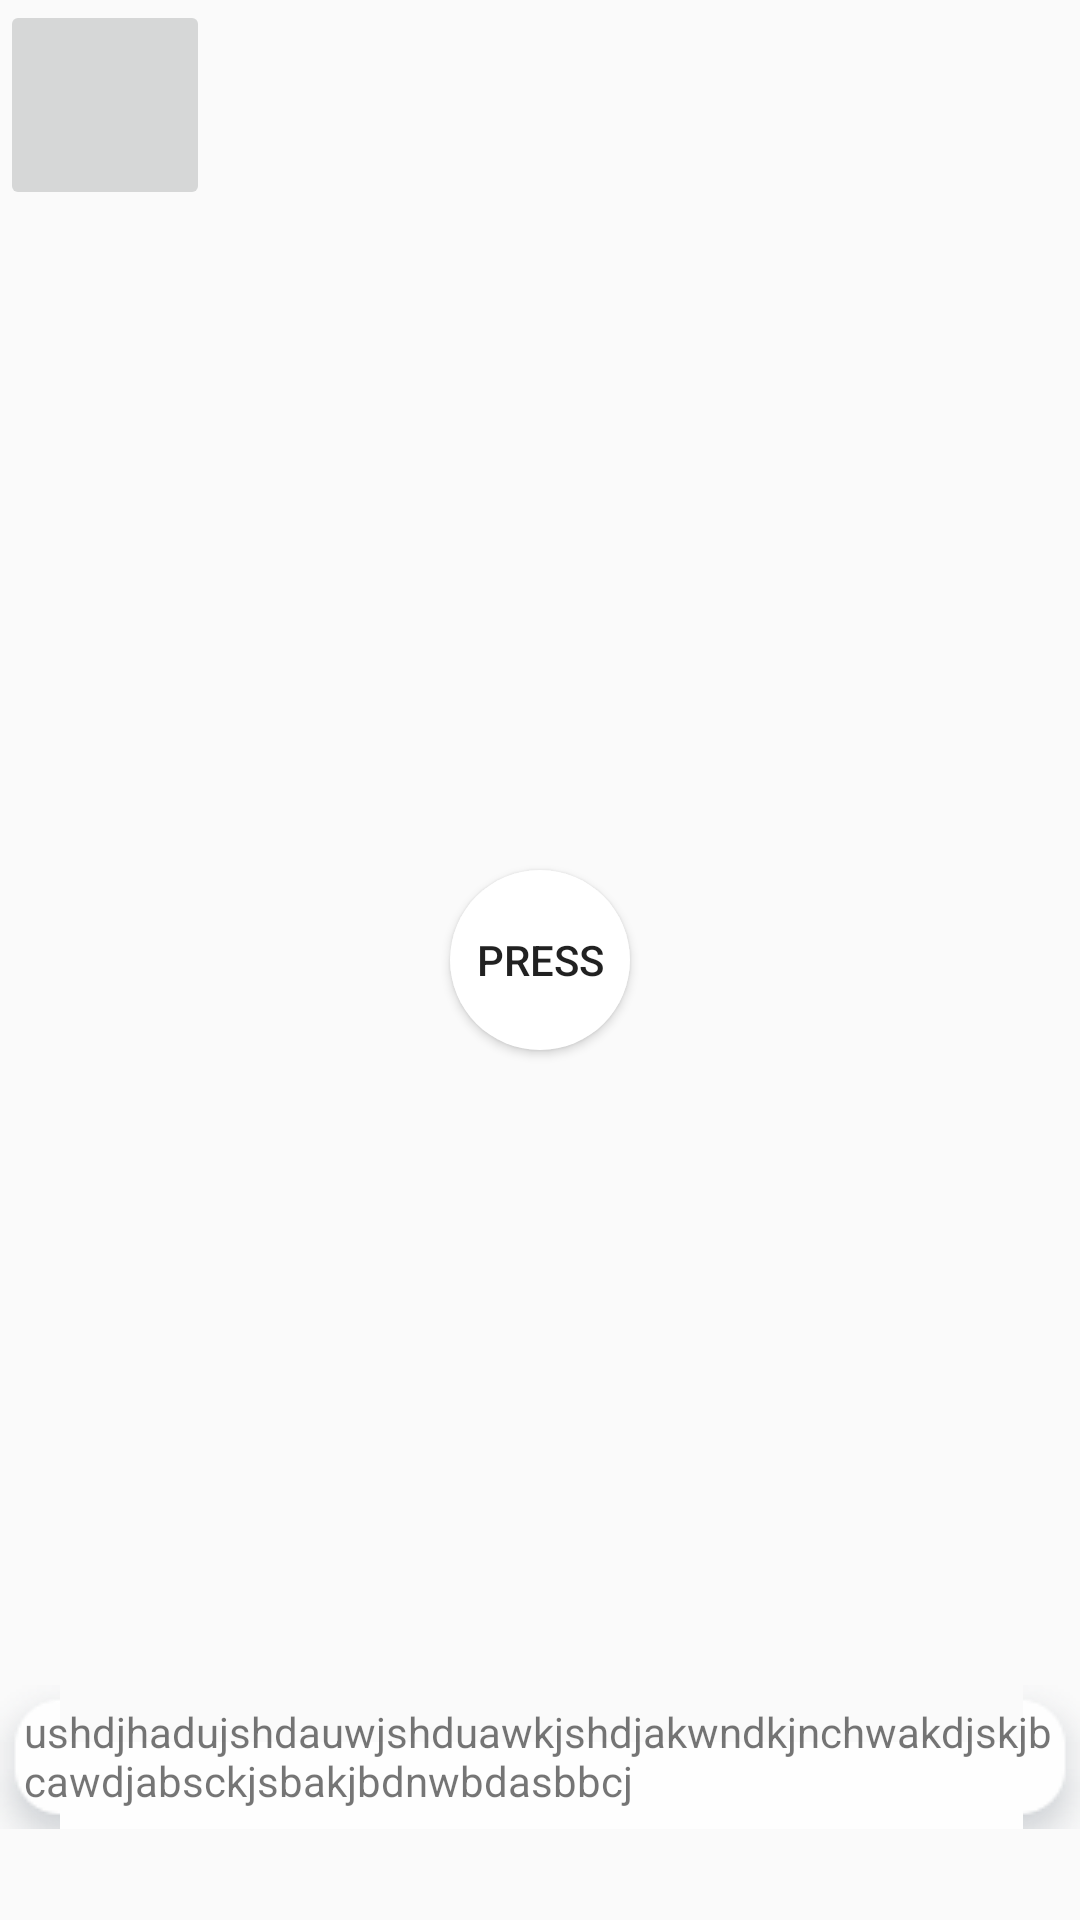

Produce the Android XML layout that renders to this screen, including the resource entries it uses.
<!-- AndroidManifest.xml: application theme AppTheme -->
<!-- res/layout/activity_frame_layout_test.xml -->
<?xml version="1.0" encoding="utf-8"?>
<android.support.constraint.ConstraintLayout xmlns:android="http://schemas.android.com/apk/res/android"
    xmlns:app="http://schemas.android.com/apk/res-auto"
    xmlns:tools="http://schemas.android.com/tools"
    android:layout_width="match_parent"
    android:layout_height="match_parent"

    tools:context="com.zu.customview.FrameLayoutTest"
    android:id="@+id/Frame_root"
    >

    <Button
        android:id="@+id/Frame_button_press"

        android:layout_width="60dp"
        android:layout_height="60dp"
        app:layout_constraintDimensionRatio="1:1"
        android:layout_marginBottom="8dp"
        android:layout_marginEnd="8dp"
        android:layout_marginStart="8dp"
        android:layout_marginTop="8dp"
        android:alpha="1"
        android:shadowColor="#ff0000"
        android:shadowDx="10.0"
        android:shadowDy="10.0"
        android:background="@drawable/button_font_black_sides_round"
        android:text="press"
        app:layout_constraintBottom_toBottomOf="parent"
        app:layout_constraintEnd_toEndOf="parent"
        app:layout_constraintStart_toStartOf="parent"
        app:layout_constraintTop_toTopOf="parent" />
    <ImageButton
        android:layout_width="70dp"
        android:layout_height="70dp"

        />

    <TextView
        android:layout_width="match_parent"
        android:layout_height="wrap_content"
        android:layout_marginBottom="30dp"
        app:layout_constraintBottom_toBottomOf="parent"
        android:background="@drawable/oval5_copy"
        android:text="ushdjhadujshdauwjshduawkjshdjakwndkjnchwakdjskjbcawdjabsckjsbakjbdnwbdasbbcj"/>


</android.support.constraint.ConstraintLayout>
<!-- resources referenced by this layout -->
<resources>
  <!-- drawable button_font_black_sides_round (drawable) -->
  <?xml version="1.0" encoding="utf-8"?>
  <shape xmlns:android="http://schemas.android.com/apk/res/android"
      android:shape="rectangle">
  
      <corners android:radius="30dp" />
      <solid android:color="#ffffff" />
  </shape>
  <style name="AppTheme" parent="Theme.AppCompat.Light.DarkActionBar">
          
          <item name="colorPrimary">@color/colorPrimary</item>
          <item name="colorPrimaryDark">@color/colorPrimaryDark</item>
          <item name="colorAccent">@color/colorAccent</item>
          <item name="homeAsUpIndicator">@drawable/ic_left_arrow_back_black</item>
          <item name="windowActionBarOverlay">false</item>
      </style>
  <color name="colorPrimary">#3F51B5</color>
  <color name="colorPrimaryDark">#303F9F</color>
  <color name="colorAccent">#FF4081</color>
  <!-- drawable ic_left_arrow_back_black (drawable) -->
  <?xml version="1.0" encoding="utf-8"?>
  <vector xmlns:android="http://schemas.android.com/apk/res/android"
      android:width="32dp"
      android:height="32dp"
      android:viewportWidth="24"
      android:viewportHeight="24">
  
      <path
          android:fillColor="#000000"
          android:pathData="M11.67 3.87L9.9 2.1 0 12l9.9 9.9 1.77-1.77L3.54 12z" />
      <path
          android:pathData="M0 0h24v24H0z" />
  </vector>
</resources>
